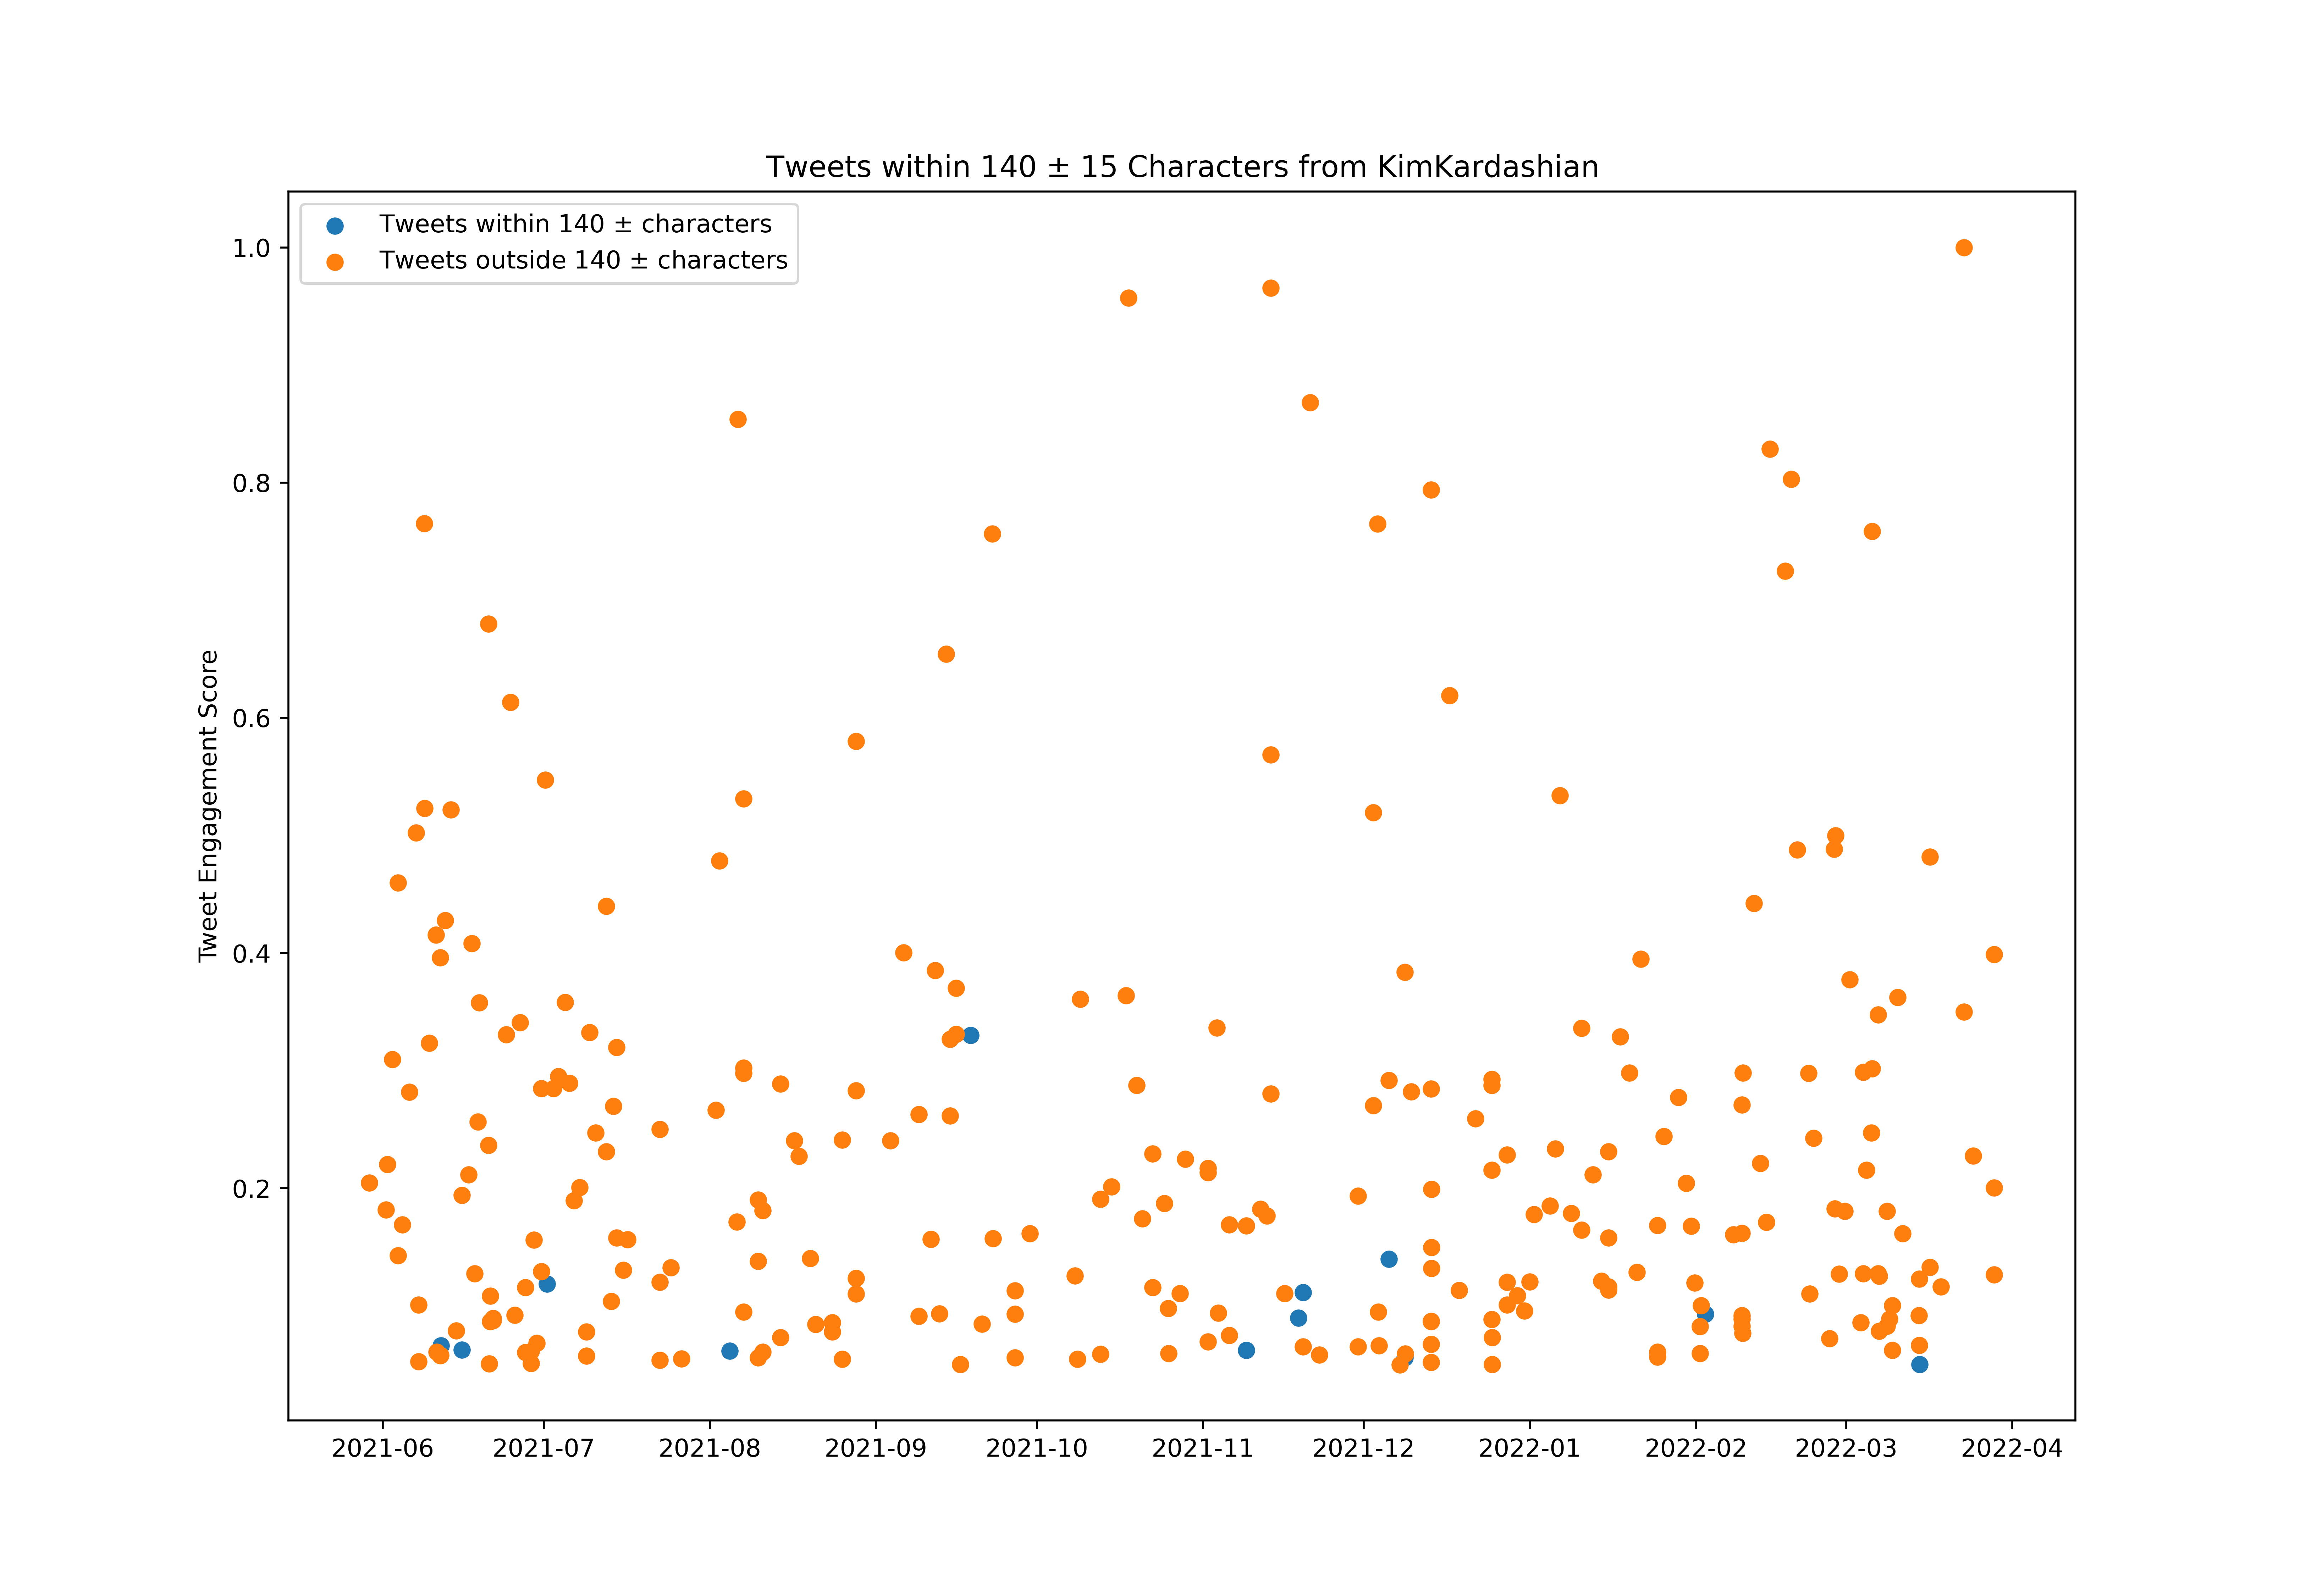

The data file committed next to this chart (first rows):
id, created_at, score, length_between125_and_155
1398078890715713536, 2021-05-28T00:49:17.000Z, 317623, False
1398079859159490560, 2021-05-28T00:53:08.000Z, 368786, False
1398080586388967429, 2021-05-28T00:56:01.000Z, 176106, False
1398081622931509253, 2021-05-28T01:00:08.000Z, 616082, False
1398090733471473670, 2021-05-28T01:36:20.000Z, 1142745, False
1398091277816655875, 2021-05-28T01:38:30.000Z, 244491, False
1398116141789171717, 2021-05-28T03:17:18.000Z, 189696, False
1398116223846543361, 2021-05-28T03:17:38.000Z, 211737, False
1398128441631727616, 2021-05-28T04:06:11.000Z, 437963, False
1398324921143599109, 2021-05-28T17:06:55.000Z, 390862, False
1398457823164395523, 2021-05-29T01:55:01.000Z, 284257, False
1398463698285465602, 2021-05-29T02:18:22.000Z, 584729, False
1398605193785266177, 2021-05-29T11:40:37.000Z, 6212018, False
1398699586886070273, 2021-05-29T17:55:42.000Z, 411500, False
1398719253289836544, 2021-05-29T19:13:51.000Z, 602455, False
1399387577183096833, 2021-05-31T15:29:32.000Z, 773527, False
1399387625807568897, 2021-05-31T15:29:44.000Z, 403554, False
1399724847832371210, 2021-06-01T13:49:44.000Z, 5512989, False
1399824054299865088, 2021-06-01T20:23:56.000Z, 6683814, False
1400158970254434309, 2021-06-02T18:34:46.000Z, 9394250, False
1400445267602706432, 2021-06-03T13:32:25.000Z, 1452925, False
1400524154076598277, 2021-06-03T18:45:53.000Z, 724197, False
1400539205571317768, 2021-06-03T19:45:42.000Z, 4338496, False
1400539679041130498, 2021-06-03T19:47:34.000Z, 13955413, False
1400829616323973123, 2021-06-04T14:59:41.000Z, 5134279, False
1400860348245229571, 2021-06-04T17:01:48.000Z, 501674, False
1401305931674271746, 2021-06-05T22:32:23.000Z, 8555502, False
1401759521379295234, 2021-06-07T04:34:47.000Z, 15238417, False
1401933007682945028, 2021-06-07T16:04:10.000Z, 833463, False
1401933174893125633, 2021-06-07T16:04:50.000Z, 3058225, False
1401933262981845005, 2021-06-07T16:05:11.000Z, 1599799, False
1401933509242064900, 2021-06-07T16:06:09.000Z, 1157019, False
1402316957093933059, 2021-06-08T17:29:51.000Z, 23222313, False
1402323867469697029, 2021-06-08T17:57:18.000Z, 15875245, False
1402351561330855942, 2021-06-08T19:47:21.000Z, 783235, True
1402352973905383427, 2021-06-08T19:52:58.000Z, 1309322, False
1402649718048669700, 2021-06-09T15:32:07.000Z, 9816249, False
1402656932293455878, 2021-06-09T16:00:47.000Z, 1445338, False
1402717511636983819, 2021-06-09T20:01:30.000Z, 1068858, False
1402746455652245508, 2021-06-09T21:56:31.000Z, 703955, False
1403065144209555460, 2021-06-10T19:02:52.000Z, 1017695, True
1403076195810426880, 2021-06-10T19:46:47.000Z, 684180, True
1403082942600126465, 2021-06-10T20:13:36.000Z, 305075, False
1403099370174750724, 2021-06-10T21:18:52.000Z, 12609525, False
1403134613527023617, 2021-06-10T23:38:55.000Z, 619174, False
1403140156832485388, 2021-06-11T00:00:57.000Z, 664692, False
1403140743091392512, 2021-06-11T00:03:16.000Z, 1013272, True
1403141189956784133, 2021-06-11T00:05:03.000Z, 696512, False
1403141329815846915, 2021-06-11T00:05:36.000Z, 261606, False
1403141918805086215, 2021-06-11T00:07:57.000Z, 141949, False
1403142154004795393, 2021-06-11T00:08:53.000Z, 128933, False
1403142315942764545, 2021-06-11T00:09:31.000Z, 100709, False
1403142521442631685, 2021-06-11T00:10:20.000Z, 459607, True
1403142573510832132, 2021-06-11T00:10:33.000Z, 86291, False
1403143809333186563, 2021-06-11T00:15:27.000Z, 73743, False
1403144218030247939, 2021-06-11T00:17:05.000Z, 112034, False
1403144460020690948, 2021-06-11T00:18:03.000Z, 125302, False
1403145456138477574, 2021-06-11T00:22:00.000Z, 353865, False
1403145830043848712, 2021-06-11T00:23:29.000Z, 266388, False
1403147833407021059, 2021-06-11T00:31:27.000Z, 1035348, False
... 634 more rows
